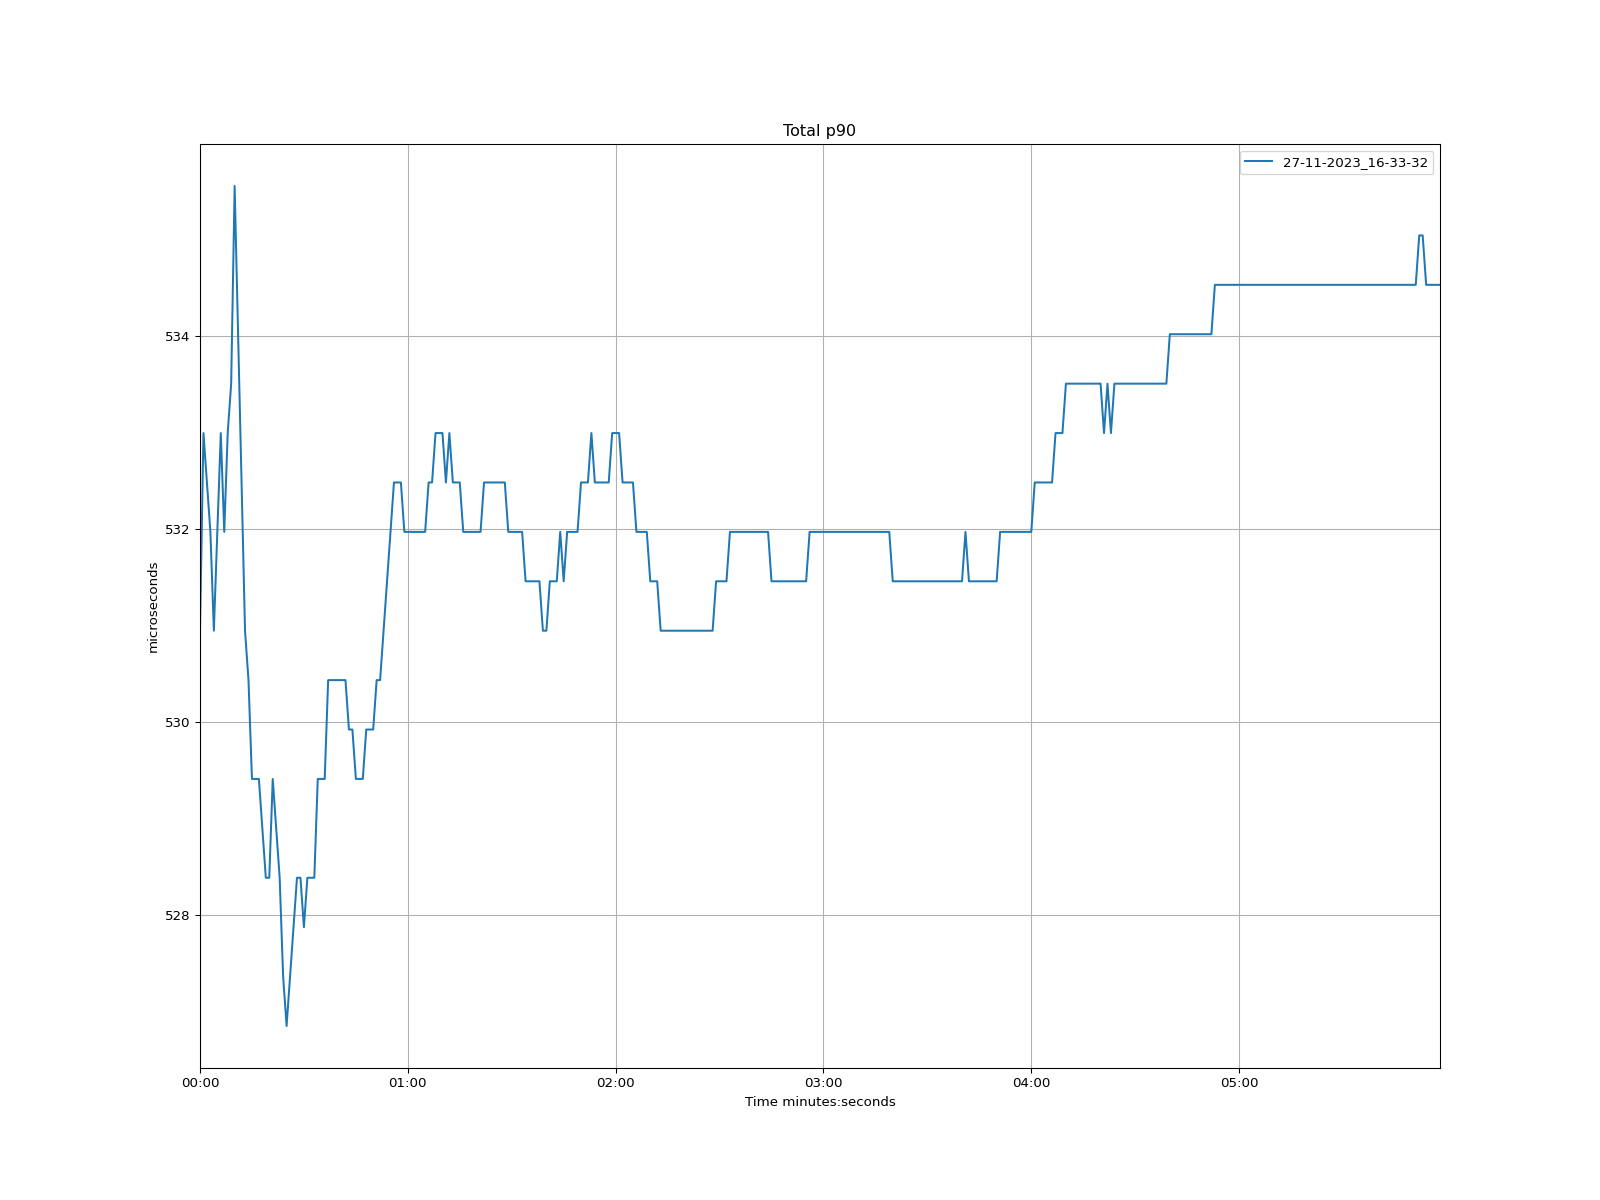

The table this chart was drawn from, first rows:
time, 27-11-2023_16-33-32
1970-01-01 00:00:00, 530.9
1970-01-01 00:00:01, 533
1970-01-01 00:00:02, 532.5
1970-01-01 00:00:03, 532
1970-01-01 00:00:04, 530.9
1970-01-01 00:00:05, 532
1970-01-01 00:00:06, 533
1970-01-01 00:00:07, 532
1970-01-01 00:00:08, 533
1970-01-01 00:00:09, 533.5
1970-01-01 00:00:10, 535.6
1970-01-01 00:00:11, 534
1970-01-01 00:00:12, 532.5
1970-01-01 00:00:13, 530.9
1970-01-01 00:00:14, 530.4
1970-01-01 00:00:15, 529.4
1970-01-01 00:00:16, 529.4
1970-01-01 00:00:17, 529.4
1970-01-01 00:00:18, 528.9
1970-01-01 00:00:19, 528.4
1970-01-01 00:00:20, 528.4
1970-01-01 00:00:21, 529.4
1970-01-01 00:00:22, 528.9
1970-01-01 00:00:23, 528.4
1970-01-01 00:00:24, 527.4
1970-01-01 00:00:25, 526.8
1970-01-01 00:00:26, 527.4
1970-01-01 00:00:27, 527.9
1970-01-01 00:00:28, 528.4
1970-01-01 00:00:29, 528.4
1970-01-01 00:00:30, 527.9
1970-01-01 00:00:31, 528.4
1970-01-01 00:00:32, 528.4
1970-01-01 00:00:33, 528.4
1970-01-01 00:00:34, 529.4
1970-01-01 00:00:35, 529.4
1970-01-01 00:00:36, 529.4
1970-01-01 00:00:37, 530.4
1970-01-01 00:00:38, 530.4
1970-01-01 00:00:39, 530.4
1970-01-01 00:00:40, 530.4
1970-01-01 00:00:41, 530.4
1970-01-01 00:00:42, 530.4
1970-01-01 00:00:43, 529.9
1970-01-01 00:00:44, 529.9
1970-01-01 00:00:45, 529.4
1970-01-01 00:00:46, 529.4
1970-01-01 00:00:47, 529.4
1970-01-01 00:00:48, 529.9
1970-01-01 00:00:49, 529.9
1970-01-01 00:00:50, 529.9
1970-01-01 00:00:51, 530.4
1970-01-01 00:00:52, 530.4
1970-01-01 00:00:53, 530.9
1970-01-01 00:00:54, 531.5
1970-01-01 00:00:55, 532
1970-01-01 00:00:56, 532.5
1970-01-01 00:00:57, 532.5
1970-01-01 00:00:58, 532.5
1970-01-01 00:00:59, 532
... 299 more rows
